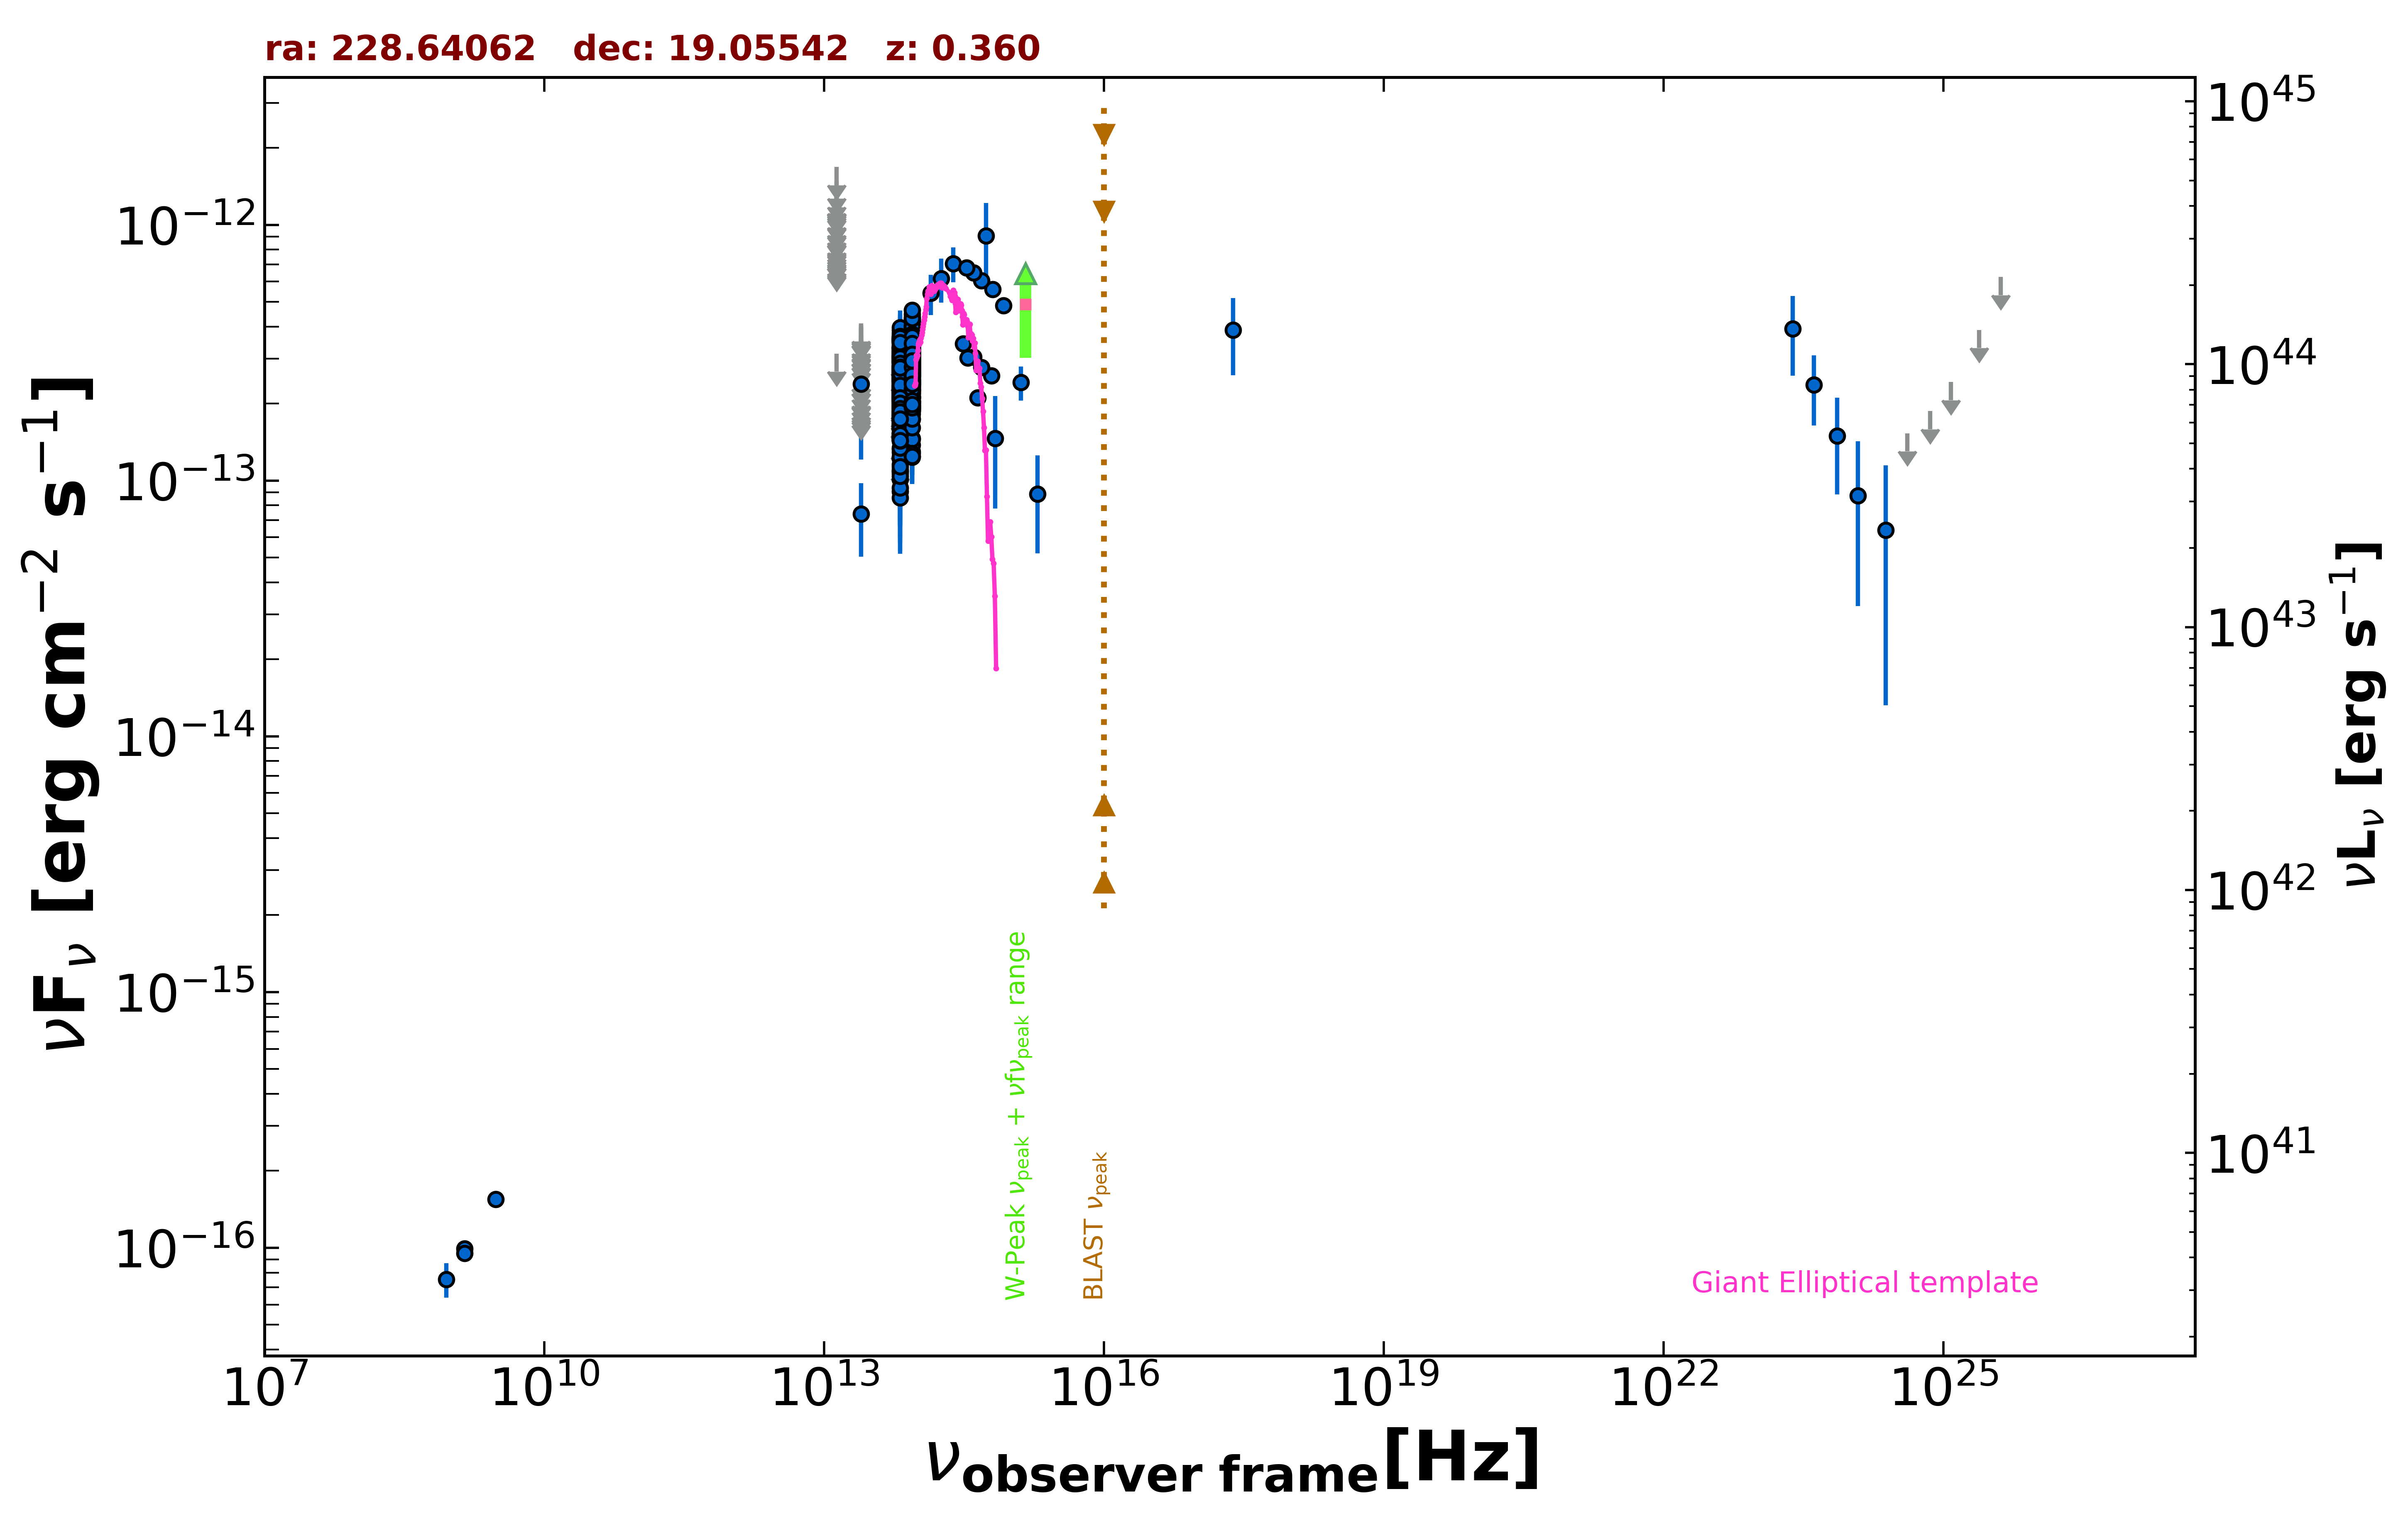

The file beside this chart, header and first rows:
freq., flux, err_flux, MJD_start, MJD_end, flag, catalog, reference
1.400e+09, 9.940e-17, 2.180e-18, 55000, 55000, , FIRST, White et al. 1997  ApJ  475 479
1.400e+09, 9.520e-17, 5.600e-18, 55000, 55000, , NVSS, Condon et al. 1998  AJ  115  1693
8.870e+08, 7.539e-17, 1.153e-17, 55000, 55000, , RACS, Hale et al. 2021  PASA  38  e058
3.000e+09, 1.549e-16, 8.000e-18, 55000, 55000, , VLASSQL, Gordon et al. 2021  ApJS  255  30
2.418e+17, 3.876e-13, 1.292e-13, 55000, 55000, , RASS, Boller et al. 2016  A&A  103  1
1.389e+14, 5.400e-13, 9.700e-14, 55000, 55000, , 2MASS, Skrutskie et al. 2006  AJ  131  1163
1.804e+14, 6.172e-13, 1.201e-13, 55000, 55000, , 2MASS, Skrutskie et al. 2006  AJ  131  1163
2.427e+14, 7.064e-13, 1.104e-13, 55000, 55000, , 2MASS, Skrutskie et al. 2006  AJ  131  1163
8.817e+13, 2.788e-13, 2.250e-15, 55000, 55000, , UNWISE, Schlafly et al. 2019  ApJS  240  30
6.517e+13, 2.214e-13, 3.150e-15, 55000, 55000, , UNWISE, Schlafly et al. 2019  ApJS  240  30
8.817e+13, 2.268e-13, 6.900e-15, 55000, 55000, , WISE, Wright et al. 2010  AJ  140  1868
6.517e+13, 1.768e-13, 7.650e-15, 55000, 55000, , WISE, Wright et al. 2010  AJ  140  1868
2.498e+13, 7.412e-14, 2.368e-14, 55000, 55000, , WISE, Wright et al. 2010  AJ  140  1868
1.363e+13, 3.139e-13, 0.000e+00, 55000, 55000, UL, WISE, Wright et al. 2010  AJ  140  1868
8.817e+13, 3.245e-13, 6.315e-14, 56868, 56868, , NEOWISE, Mainzer et al. 2014  ApJ  792  30
6.517e+13, 2.313e-13, 3.985e-14, 56868, 56868, , NEOWISE, Mainzer et al. 2014  ApJ  792  30
8.817e+13, 3.446e-13, 2.570e-14, 56868, 56868, , NEOWISE, Mainzer et al. 2014  ApJ  792  30
6.517e+13, 3.008e-13, 4.030e-14, 56868, 56868, , NEOWISE, Mainzer et al. 2014  ApJ  792  30
8.817e+13, 3.345e-13, 2.965e-14, 56868, 56868, , NEOWISE, Mainzer et al. 2014  ApJ  792  30
6.517e+13, 1.667e-13, 6.660e-14, 56868, 56868, , NEOWISE, Mainzer et al. 2014  ApJ  792  30
8.817e+13, 3.523e-13, 2.695e-14, 56868, 56868, , NEOWISE, Mainzer et al. 2014  ApJ  792  30
6.517e+13, 2.731e-13, 3.580e-14, 56868, 56868, , NEOWISE, Mainzer et al. 2014  ApJ  792  30
8.817e+13, 4.026e-13, 2.820e-14, 56868, 56868, , NEOWISE, Mainzer et al. 2014  ApJ  792  30
6.517e+13, 2.716e-13, 4.855e-14, 56868, 56868, , NEOWISE, Mainzer et al. 2014  ApJ  792  30
8.817e+13, 3.568e-13, 2.760e-14, 56868, 56868, , NEOWISE, Mainzer et al. 2014  ApJ  792  30
6.517e+13, 2.461e-13, 4.235e-14, 56868, 56868, , NEOWISE, Mainzer et al. 2014  ApJ  792  30
8.817e+13, 3.236e-13, 2.835e-14, 56868, 56868, , NEOWISE, Mainzer et al. 2014  ApJ  792  30
6.517e+13, 3.086e-13, 3.960e-14, 56868, 56868, , NEOWISE, Mainzer et al. 2014  ApJ  792  30
8.817e+13, 3.242e-13, 2.510e-14, 56868, 56868, , NEOWISE, Mainzer et al. 2014  ApJ  792  30
6.517e+13, 2.939e-13, 3.720e-14, 56868, 56868, , NEOWISE, Mainzer et al. 2014  ApJ  792  30
8.817e+13, 3.764e-13, 2.815e-14, 56868, 56868, , NEOWISE, Mainzer et al. 2014  ApJ  792  30
6.517e+13, 2.217e-13, 4.695e-14, 56868, 56868, , NEOWISE, Mainzer et al. 2014  ApJ  792  30
8.817e+13, 3.373e-13, 2.550e-14, 56868, 56868, , NEOWISE, Mainzer et al. 2014  ApJ  792  30
6.517e+13, 2.751e-13, 3.375e-14, 56868, 56868, , NEOWISE, Mainzer et al. 2014  ApJ  792  30
8.817e+13, 3.079e-13, 2.415e-14, 57227, 57227, , NEOWISE, Mainzer et al. 2014  ApJ  792  30
6.517e+13, 2.205e-13, 3.675e-14, 57227, 57227, , NEOWISE, Mainzer et al. 2014  ApJ  792  30
8.817e+13, 2.933e-13, 2.380e-14, 57226, 57226, , NEOWISE, Mainzer et al. 2014  ApJ  792  30
6.517e+13, 1.087e-13, 3.871e-14, 57226, 57226, , NEOWISE, Mainzer et al. 2014  ApJ  792  30
8.817e+13, 2.795e-13, 2.395e-14, 57226, 57226, , NEOWISE, Mainzer et al. 2014  ApJ  792  30
6.517e+13, 3.307e-13, 3.845e-14, 57226, 57226, , NEOWISE, Mainzer et al. 2014  ApJ  792  30
8.817e+13, 3.043e-13, 2.470e-14, 57229, 57229, , NEOWISE, Mainzer et al. 2014  ApJ  792  30
6.517e+13, 3.298e-13, 5.065e-14, 57229, 57229, , NEOWISE, Mainzer et al. 2014  ApJ  792  30
8.817e+13, 2.874e-13, 2.860e-14, 57226, 57226, , NEOWISE, Mainzer et al. 2014  ApJ  792  30
6.517e+13, 1.450e-13, 0.000e+00, 57226, 57226, UL, NEOWISE, Mainzer et al. 2014  ApJ  792  30
8.817e+13, 3.163e-13, 6.425e-14, 57227, 57227, , NEOWISE, Mainzer et al. 2014  ApJ  792  30
6.517e+13, 2.458e-13, 3.635e-14, 57227, 57227, , NEOWISE, Mainzer et al. 2014  ApJ  792  30
8.817e+13, 3.224e-13, 3.180e-14, 57227, 57227, , NEOWISE, Mainzer et al. 2014  ApJ  792  30
6.517e+13, 3.606e-13, 3.860e-14, 57227, 57227, , NEOWISE, Mainzer et al. 2014  ApJ  792  30
8.817e+13, 2.578e-13, 4.030e-14, 57229, 57229, , NEOWISE, Mainzer et al. 2014  ApJ  792  30
6.517e+13, 2.748e-13, 4.730e-14, 57229, 57229, , NEOWISE, Mainzer et al. 2014  ApJ  792  30
8.817e+13, 3.581e-13, 2.805e-14, 57229, 57229, , NEOWISE, Mainzer et al. 2014  ApJ  792  30
6.517e+13, 2.642e-13, 6.810e-14, 57229, 57229, , NEOWISE, Mainzer et al. 2014  ApJ  792  30
8.817e+13, 2.943e-13, 2.875e-14, 57227, 57227, , NEOWISE, Mainzer et al. 2014  ApJ  792  30
6.517e+13, 2.523e-13, 4.275e-14, 57227, 57227, , NEOWISE, Mainzer et al. 2014  ApJ  792  30
8.817e+13, 3.051e-13, 2.645e-14, 57230, 57230, , NEOWISE, Mainzer et al. 2014  ApJ  792  30
6.517e+13, 2.331e-13, 4.165e-14, 57230, 57230, , NEOWISE, Mainzer et al. 2014  ApJ  792  30
8.817e+13, 2.906e-13, 2.680e-14, 57230, 57230, , NEOWISE, Mainzer et al. 2014  ApJ  792  30
6.517e+13, 2.271e-13, 4.845e-14, 57230, 57230, , NEOWISE, Mainzer et al. 2014  ApJ  792  30
8.817e+13, 2.648e-13, 3.450e-14, 57230, 57230, , NEOWISE, Mainzer et al. 2014  ApJ  792  30
6.517e+13, 2.988e-13, 4.115e-14, 57230, 57230, , NEOWISE, Mainzer et al. 2014  ApJ  792  30
... 724 more rows
